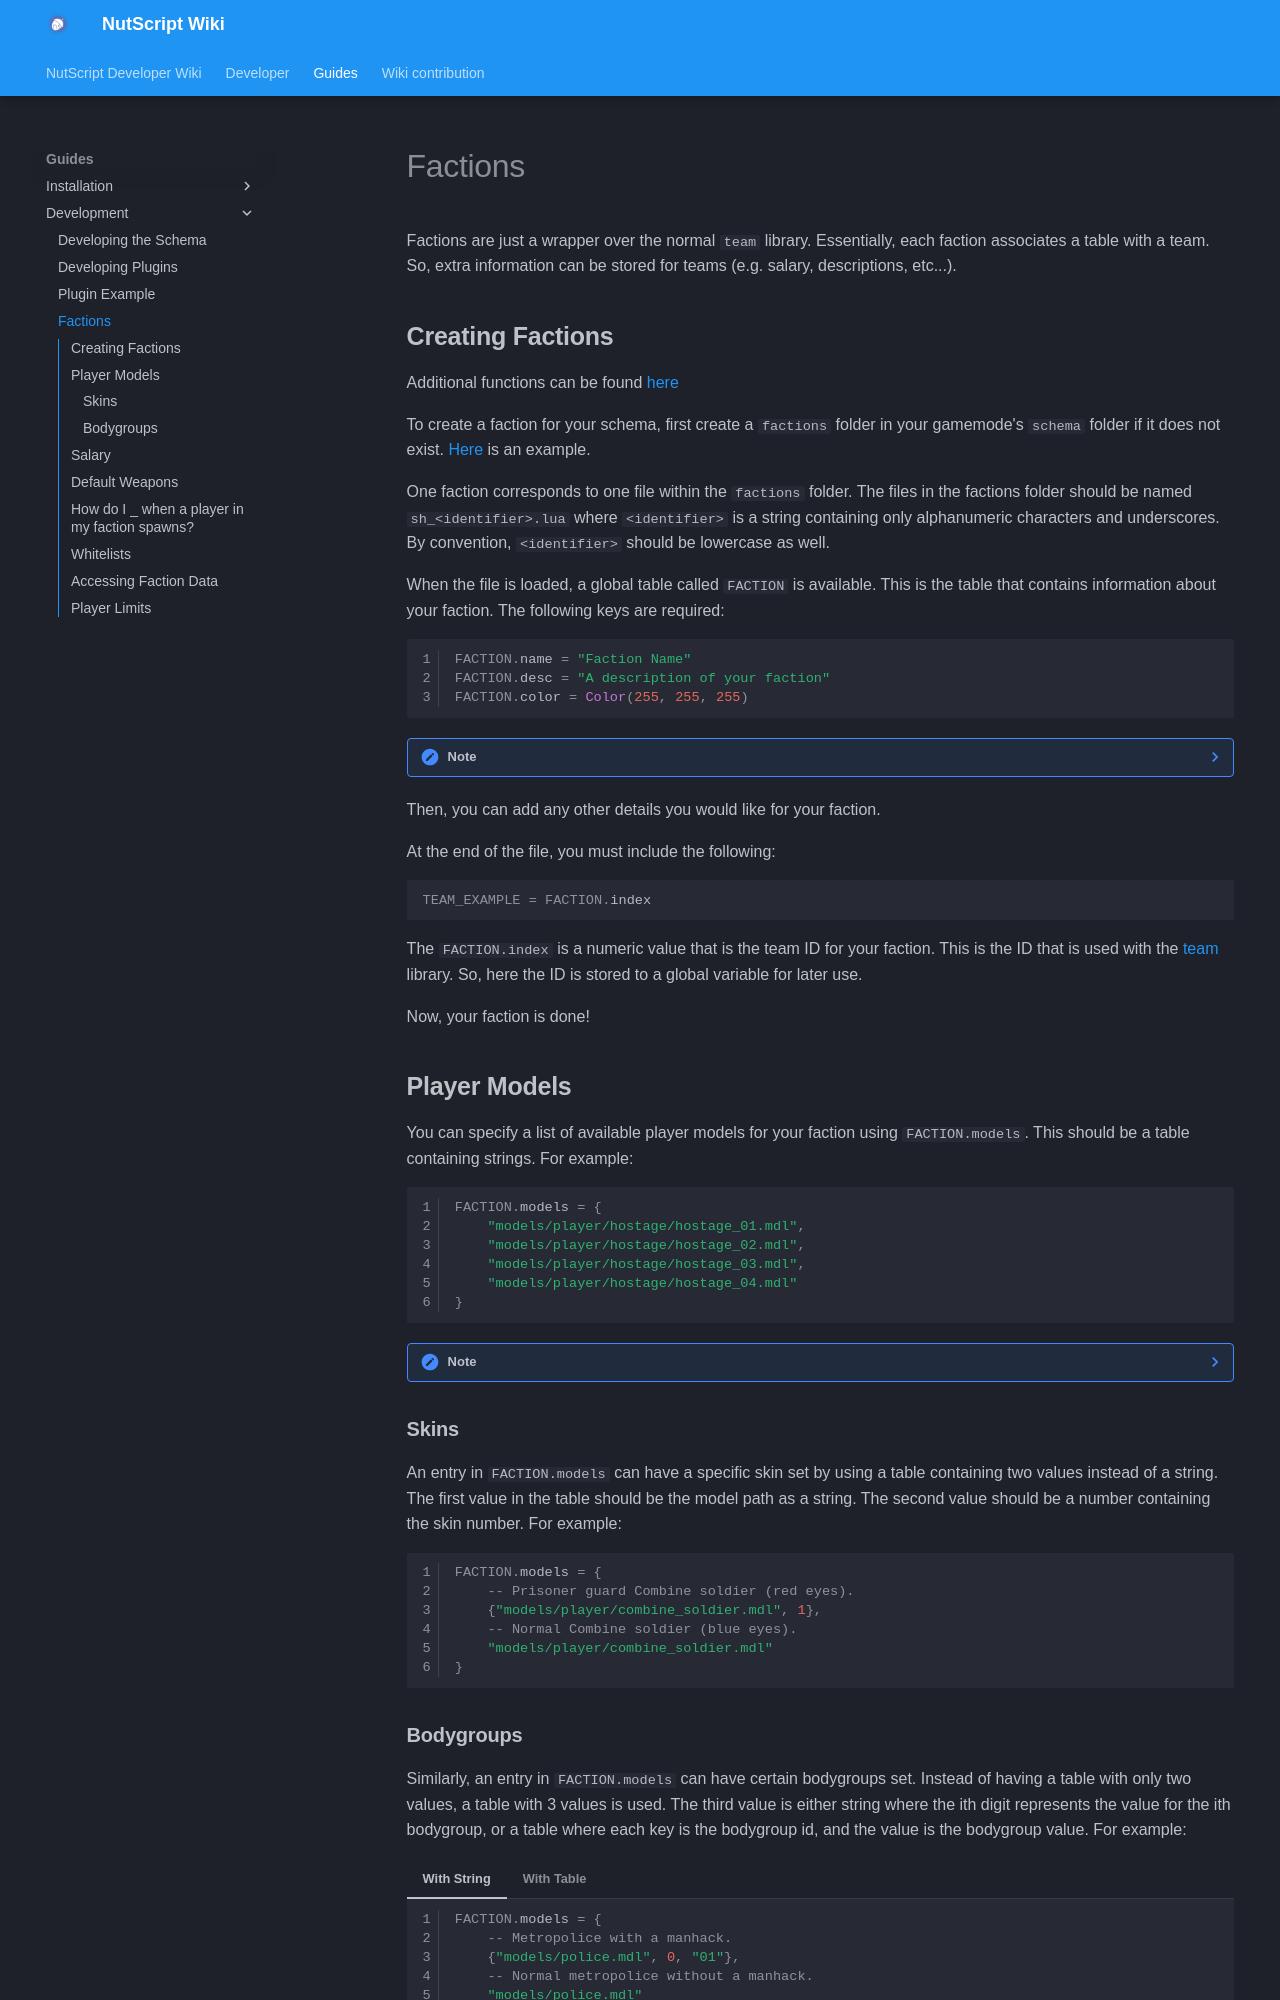

repository: NutScript/NutScript-Wiki · page: guides/development/factions/index.html · generator: mkdocs

# Factions

Factions are just a wrapper over the normal ```team``` library. Essentially, each faction associates a table with a team. So, extra information can be stored for teams (e.g. salary, descriptions, etc...).

## **Creating Factions**

Additional functions can be found [here](../../developer/libraries/nut.faction.md)

To create a faction for your schema, first create a ```factions``` folder in your gamemode's ```schema``` folder if it does not exist. [Here](https://github.com/NutScript/skeleton-schema/tree/master/schema/factions) is an example.

One faction corresponds to one file within the ```factions``` folder. The files in the factions folder should be named ```sh_<identifier>.lua``` where ```<identifier>``` is a string containing only alphanumeric characters and underscores. By convention, ```<identifier>``` should be lowercase as well.

When the file is loaded, a global table called ```FACTION``` is available. This is the table that contains information about your faction. The following keys are required:

```lua linenums="1"
FACTION.name = "Faction Name"
FACTION.desc = "A description of your faction"
FACTION.color = Color(255, 255, 255)
```

??? note

    The ```name``` and ```desc``` are translatable.

Then, you can add any other details you would like for your faction.

At the end of the file, you must include the following:

```lua
TEAM_EXAMPLE = FACTION.index
```

The ```FACTION.index``` is a numeric value that is the team ID for your faction. This is the ID that is used with the [team](https://wiki.facepunch.com/gmod/team) library. So, here the ID is stored to a global variable for later use.

Now, your faction is done!

## **Player Models**

You can specify a list of available player models for your faction using ```FACTION.models```. This should be a table containing strings. For example:

```lua linenums="1"
FACTION.models = {
    "models/player/hostage/hostage_01.mdl",
    "models/player/hostage/hostage_02.mdl",
    "models/player/hostage/hostage_03.mdl",
    "models/player/hostage/hostage_04.mdl"
}
```

??? note

    By default and if unspecified in the faction file, ```FACTION.models``` is set to the list of HL2 citizen NPC models.

### **Skins**

An entry in ```FACTION.models``` can have a specific skin set by using a table containing two values instead of a string. The first value in the table should be the model path as a string. The second value should be a number containing the skin number. For example:

```lua linenums="1"
FACTION.models = {
    -- Prisoner guard Combine soldier (red eyes).
    {"models/player/combine_soldier.mdl", 1},
    -- Normal Combine soldier (blue eyes).
    "models/player/combine_soldier.mdl"
}
```
